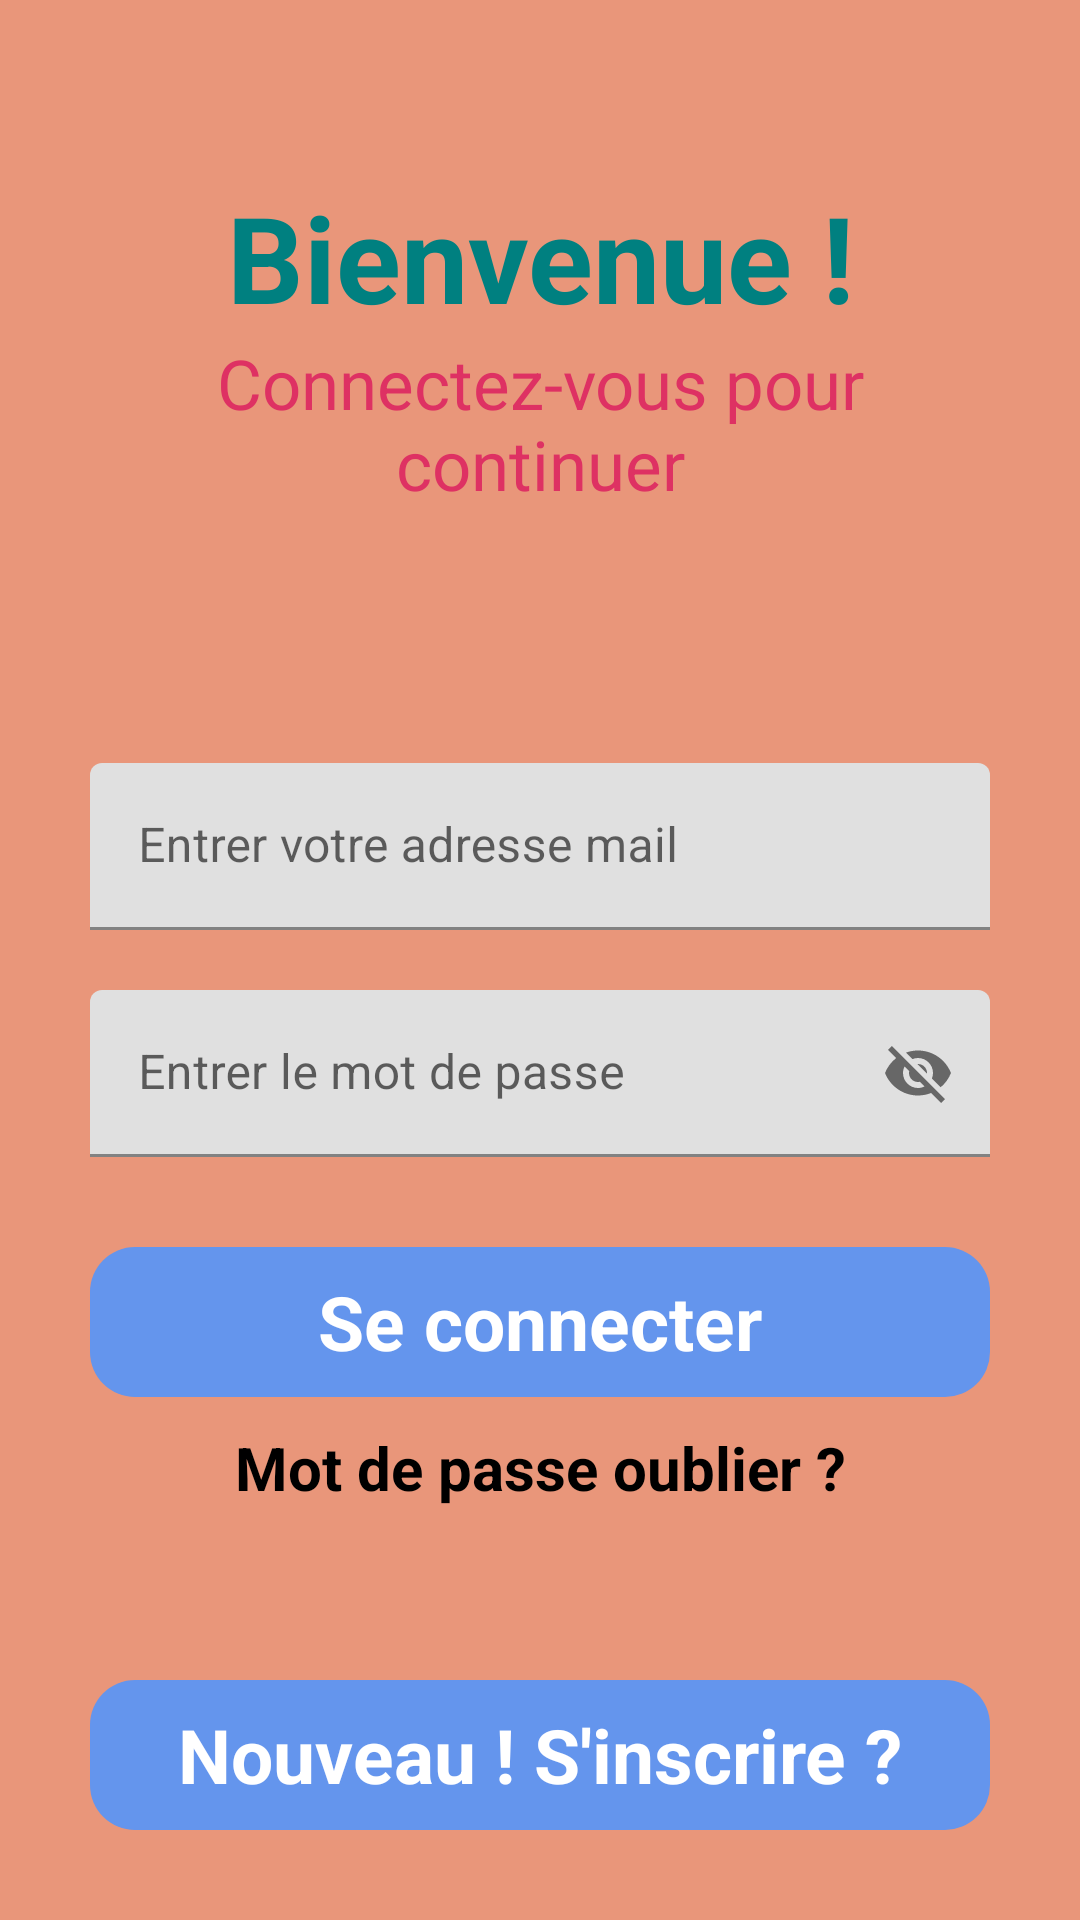

Here is an Android app screen rendered from its layout file. Give the layout XML and the strings, colors and styles it references.
<!-- AndroidManifest.xml: application theme Theme.BloNote -->
<!-- res/layout/activity_main.xml -->
<?xml version="1.0" encoding="utf-8"?>
<RelativeLayout xmlns:android="http://schemas.android.com/apk/res/android"
    xmlns:app="http://schemas.android.com/apk/res-auto"
    xmlns:tools="http://schemas.android.com/tools"
    android:layout_width="match_parent"
    android:layout_height="match_parent"
    android:background="#E9967A"
    tools:context=".MainActivity">

    <RelativeLayout
        android:layout_width="match_parent"
        android:layout_height="wrap_content"
        android:id="@+id/centerline"
        android:layout_centerInParent="true">

    </RelativeLayout>

    <LinearLayout
        android:layout_width="match_parent"
        android:layout_height="wrap_content"
        android:layout_marginLeft="30dp"
        android:layout_marginRight="30dp"
        android:layout_above="@+id/centerline"
        android:layout_marginBottom="150dp"
        android:orientation="vertical">

        <TextView
            android:layout_width="match_parent"
            android:layout_height="wrap_content"
            android:text="Bienvenue !"
            android:textSize="40dp"
            android:textAlignment="center"
            android:textColor="#008080"
            android:textStyle="bold">

        </TextView>

        <TextView
            android:layout_width="match_parent"
            android:layout_height="wrap_content"
            android:text="Connectez-vous pour continuer"
            android:textAlignment="center"
            android:textSize="23dp"
            android:textColor="#DE3163">

        </TextView>

    </LinearLayout>

    <com.google.android.material.textfield.TextInputLayout
        android:layout_width="match_parent"
        android:layout_height="wrap_content"
        android:layout_above="@+id/centerline"
        android:layout_marginBottom="10dp"
        android:id="@+id/email"
        android:layout_marginRight="30dp"
        android:layout_marginLeft="30dp">

        <EditText
            android:layout_width="match_parent"
            android:layout_height="wrap_content"
            android:id="@+id/loginmail"
            android:hint="Entrer votre adresse mail">

        </EditText>

    </com.google.android.material.textfield.TextInputLayout>

    <com.google.android.material.textfield.TextInputLayout
        android:layout_width="match_parent"
        android:layout_height="wrap_content"
        android:layout_below="@+id/centerline"
        android:layout_marginTop="10dp"
        android:id="@+id/password"
        android:layout_marginRight="30dp"
        android:layout_marginLeft="30dp"
        app:passwordToggleEnabled="true">

        <EditText
            android:layout_width="match_parent"
            android:layout_height="wrap_content"
            android:id="@+id/loginpassword"
            android:hint="Entrer le mot de passe">

        </EditText>

    </com.google.android.material.textfield.TextInputLayout>


    <RelativeLayout
        android:layout_width="match_parent"
        android:layout_height="50dp"
        android:layout_marginLeft="30dp"
        android:layout_marginRight="30dp"
        android:layout_marginTop="30dp"
        android:background="@drawable/button_design"
        android:layout_below="@+id/password"
        android:id="@+id/login">

        <TextView
            android:layout_width="wrap_content"
            android:layout_height="wrap_content"
            android:textStyle="bold"
            android:layout_marginStart="8dp"
            android:textSize="25sp"
            android:text="Se connecter"
            android:layout_centerInParent="true"
            android:textColor="@color/white">

        </TextView>
    </RelativeLayout>

    <TextView
        android:layout_width="match_parent"
        android:layout_height="wrap_content"
        android:text="Mot de passe oublier ?"
        android:textStyle="bold"
        android:textSize="20dp"
        android:id="@+id/gotoforgotpassword"
        android:layout_marginLeft="20dp"
        android:layout_marginRight="20dp"
        android:textColor="@color/black"
        android:layout_below="@id/login"
        android:layout_marginTop="10dp"
        android:textAlignment="center">

    </TextView>

    <RelativeLayout
        android:layout_width="match_parent"
        android:layout_height="50dp"
        android:layout_marginLeft="30dp"
        android:layout_marginRight="30dp"
        android:layout_marginBottom="30dp"
        android:background="@drawable/button_design"
        android:layout_alignParentBottom="true"
        android:id="@+id/gotosignup">

        <TextView
            android:layout_width="wrap_content"
            android:layout_height="wrap_content"
            android:textStyle="bold"
            android:layout_marginStart="8dp"
            android:textSize="25sp"
            android:text="Nouveau ! S'inscrire ?"
            android:layout_centerInParent="true"
            android:textColor="@color/white">

        </TextView>
    </RelativeLayout>


</RelativeLayout>
<!-- resources referenced by this layout -->
<resources>
  <!-- drawable button_design (drawable) -->
  <?xml version="1.0" encoding="utf-8"?>
  <shape xmlns:android="http://schemas.android.com/apk/res/android">
  
      <solid android:color="#6495ED" >
      </solid>
  
      <corners android:radius="15dp">
      </corners>
  </shape>
  <style name="Theme.BloNote" parent="Theme.MaterialComponents.DayNight.DarkActionBar">
          
          <item name="colorPrimary">@color/purple_500</item>
          <item name="colorPrimaryVariant">@color/purple_700</item>
          <item name="colorOnPrimary">@color/white</item>
          
          <item name="colorSecondary">@color/teal_200</item>
          <item name="colorSecondaryVariant">@color/teal_700</item>
          <item name="colorOnSecondary">@color/black</item>
          
          <item name="android:statusBarColor" tools:targetApi="l">?attr/colorPrimaryVariant</item>
          
      </style>
  <!-- not gathered from this repository: default colours our renderer supplied (Android Studio template values) -->
  <color name="purple_500">#FF6200EE</color>
  <color name="purple_700">#FF3700B3</color>
  <color name="teal_200">#FF03DAC5</color>
  <color name="teal_700">#FF018786</color>
  <color name="black">#FF000000</color>
  <color name="white">#FFFFFFFF</color>
</resources>
